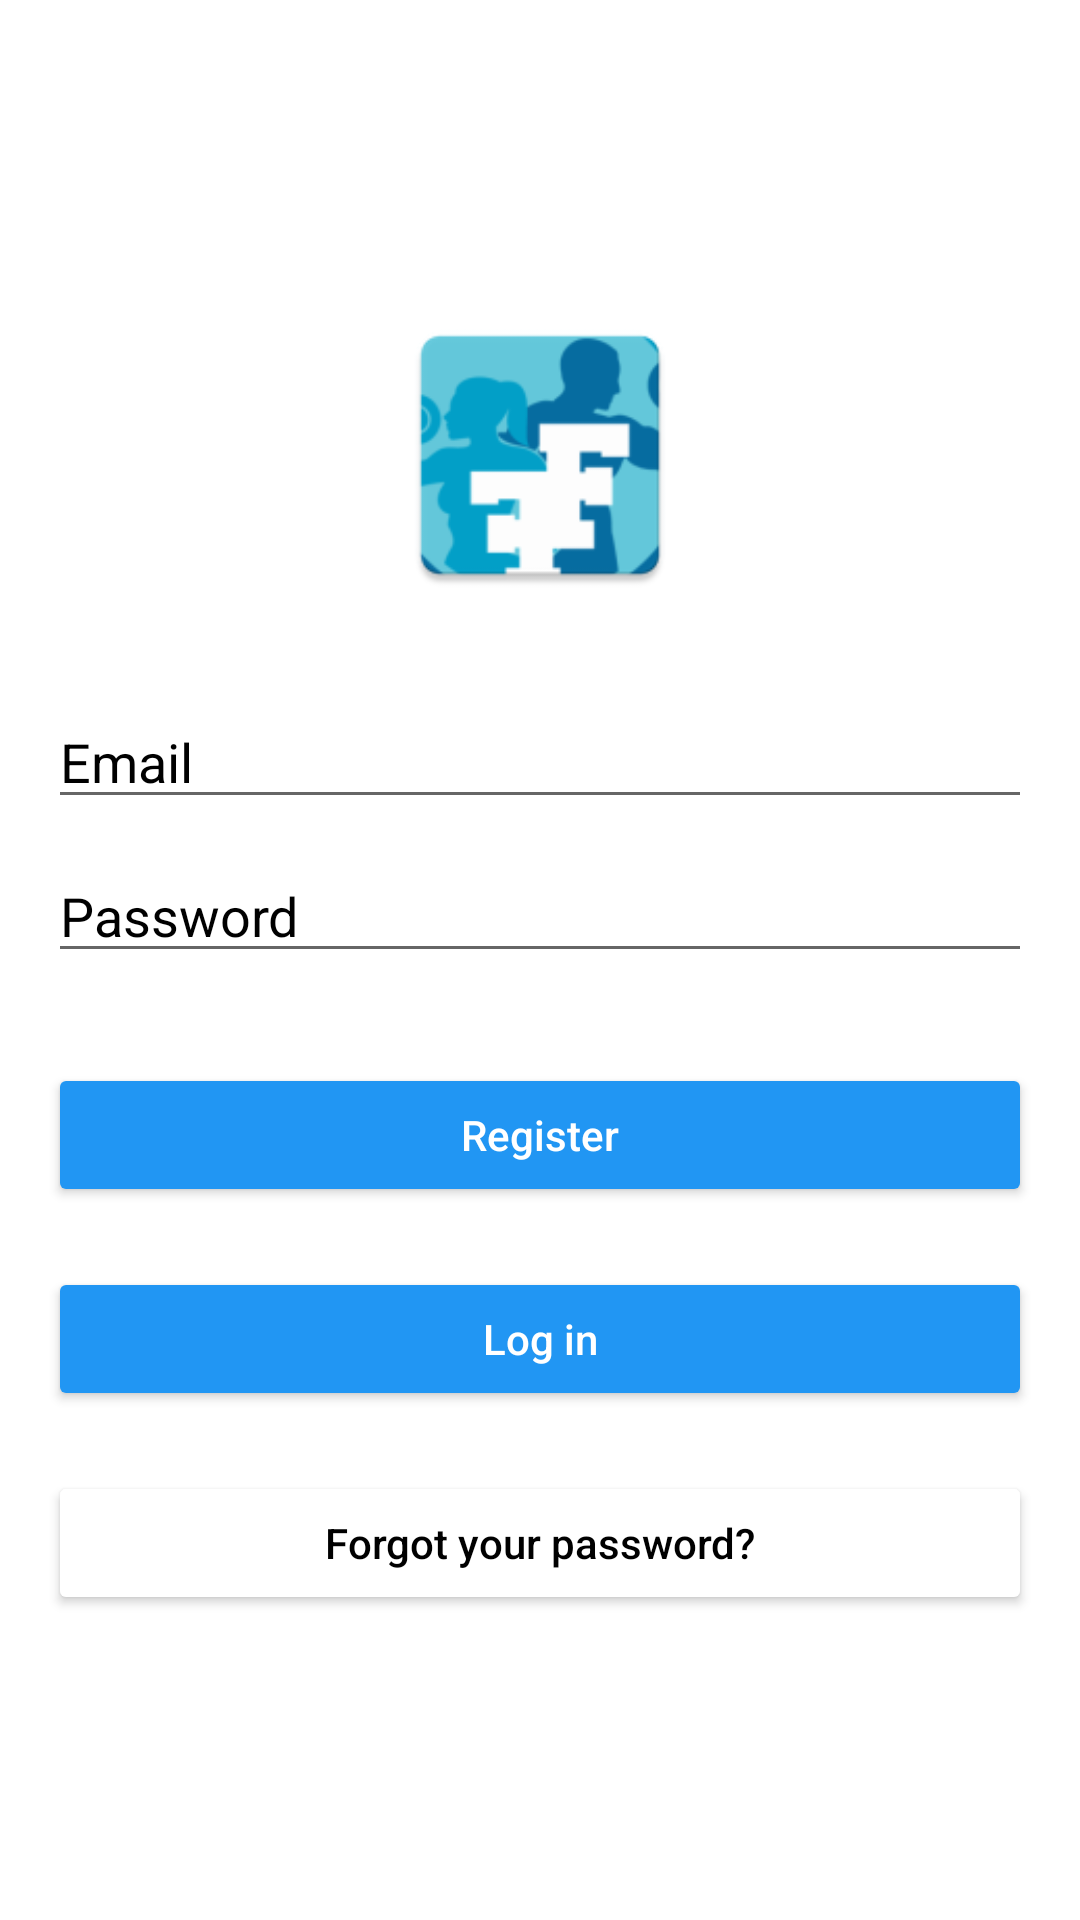

Layout XML and referenced resources for this Android screen:
<!-- AndroidManifest.xml: application theme Theme.FitnessWithFriends -->
<!-- res/layout/activity_signup.xml -->
<?xml version="1.0" encoding="utf-8"?>
<androidx.constraintlayout.widget.ConstraintLayout xmlns:android="http://schemas.android.com/apk/res/android"
    xmlns:app="http://schemas.android.com/apk/res-auto"
    xmlns:tools="http://schemas.android.com/tools"
    android:layout_width="match_parent"
    android:layout_height="match_parent"
    tools:context=".SignupActivity">

    <LinearLayout
        android:layout_width="fill_parent"
        android:layout_height="fill_parent"
        android:background="@color/white"
        android:gravity="center"
        android:orientation="vertical"
        android:padding="@dimen/activity_horizontal_margin"
        app:layout_constraintBottom_toBottomOf="parent"
        app:layout_constraintEnd_toEndOf="parent"
        app:layout_constraintStart_toStartOf="parent"
        app:layout_constraintTop_toTopOf="parent">

        <ImageView
            android:layout_width="@dimen/logo_w_h"
            android:layout_height="@dimen/logo_w_h"
            android:layout_gravity="center_horizontal"
            android:layout_marginBottom="30dp"
            android:src="@mipmap/ic_launcher"
            tools:ignore="ContentDescription" />

        <EditText
            android:id="@+id/email"
            android:layout_width="match_parent"
            android:layout_height="wrap_content"
            android:layout_marginBottom="10dp"
            android:hint="@string/hint_email"
            android:inputType="textEmailAddress"
            android:textColor="@android:color/black"
            android:textColorHighlight="#FFFFFF"
            android:textColorHint="@android:color/black"
            android:textColorLink="#FFFFFF"
            android:textCursorDrawable="@color/black"
            android:autofillHints="" />

        <EditText
            android:id="@+id/password"
            android:layout_width="fill_parent"
            android:layout_height="wrap_content"
            android:layout_marginBottom="10dp"
            android:hint="@string/hint_password"
            android:inputType="textPassword"
            android:textColor="@android:color/black"
            android:textColorHighlight="#FFFFFF"
            android:textColorHint="@android:color/black"
            android:textColorLink="#FFFFFF"
            android:textCursorDrawable="@color/black"
            android:autofillHints="" />

        <Button
            android:id="@+id/sign_up_button"
            android:layout_width="fill_parent"
            android:layout_height="wrap_content"
            android:layout_marginTop="20dip"
            android:text="@string/register"
            android:textAllCaps="false"
            android:textColor="@color/white"
            app:backgroundTint="#2196F3" />

        <Button
            android:id="@+id/sign_in_button"
            android:layout_width="fill_parent"
            android:layout_height="wrap_content"
            android:layout_marginTop="20dip"
            android:text="@string/btn_login"
            android:textAllCaps="false"
            android:textColor="@color/white"
            app:backgroundTint="#2196F3" />

        <Button
            android:id="@+id/btn_reset_password"
            android:layout_width="fill_parent"
            android:layout_height="wrap_content"
            android:layout_marginTop="20dip"
            android:text="@string/btn_forgot_password"
            android:textAllCaps="false"
            android:textColor="@color/black"
            android:textColorLink="@color/white"
            app:backgroundTint="@color/white"
            app:iconTint="@color/white" />

    </LinearLayout>

</androidx.constraintlayout.widget.ConstraintLayout>
<!-- resources referenced by this layout -->
<resources>
  <color name="black">#FF000000</color>
  <color name="white">#FFFFFFFF</color>
  <dimen name="activity_horizontal_margin">16dp</dimen>
  <dimen name="logo_w_h">100dp</dimen>
  <!-- mipmap ic_launcher: png bitmap (mipmap-hdpi, 3322 bytes) -->
  <string name="btn_forgot_password">Forgot your password?</string>
  <string name="btn_login">Log in</string>
  <string name="hint_email">Email</string>
  <string name="hint_password">Password</string>
  <string name="register">Register</string>
  <style name="Theme.FitnessWithFriends" parent="Theme.MaterialComponents.DayNight.DarkActionBar">
          
          <item name="colorPrimary">#D50000</item>
          <item name="colorPrimaryVariant">#D50000</item>
          <item name="colorOnPrimary">@color/colorAccent</item>
          
          <item name="colorSecondary">@color/colorPrimaryDark</item>
          <item name="colorSecondaryVariant">@color/colorPrimaryDark</item>
          <item name="colorOnSecondary">@color/colorPrimary</item>
          
          <item name="android:statusBarColor" tools:targetApi="l">?attr/colorPrimaryVariant</item>
          
      </style>
  <color name="colorAccent">#f2fe71</color>
  <color name="colorPrimaryDark">#2196F3</color>
  <color name="colorPrimary">#2196F3</color>
</resources>
